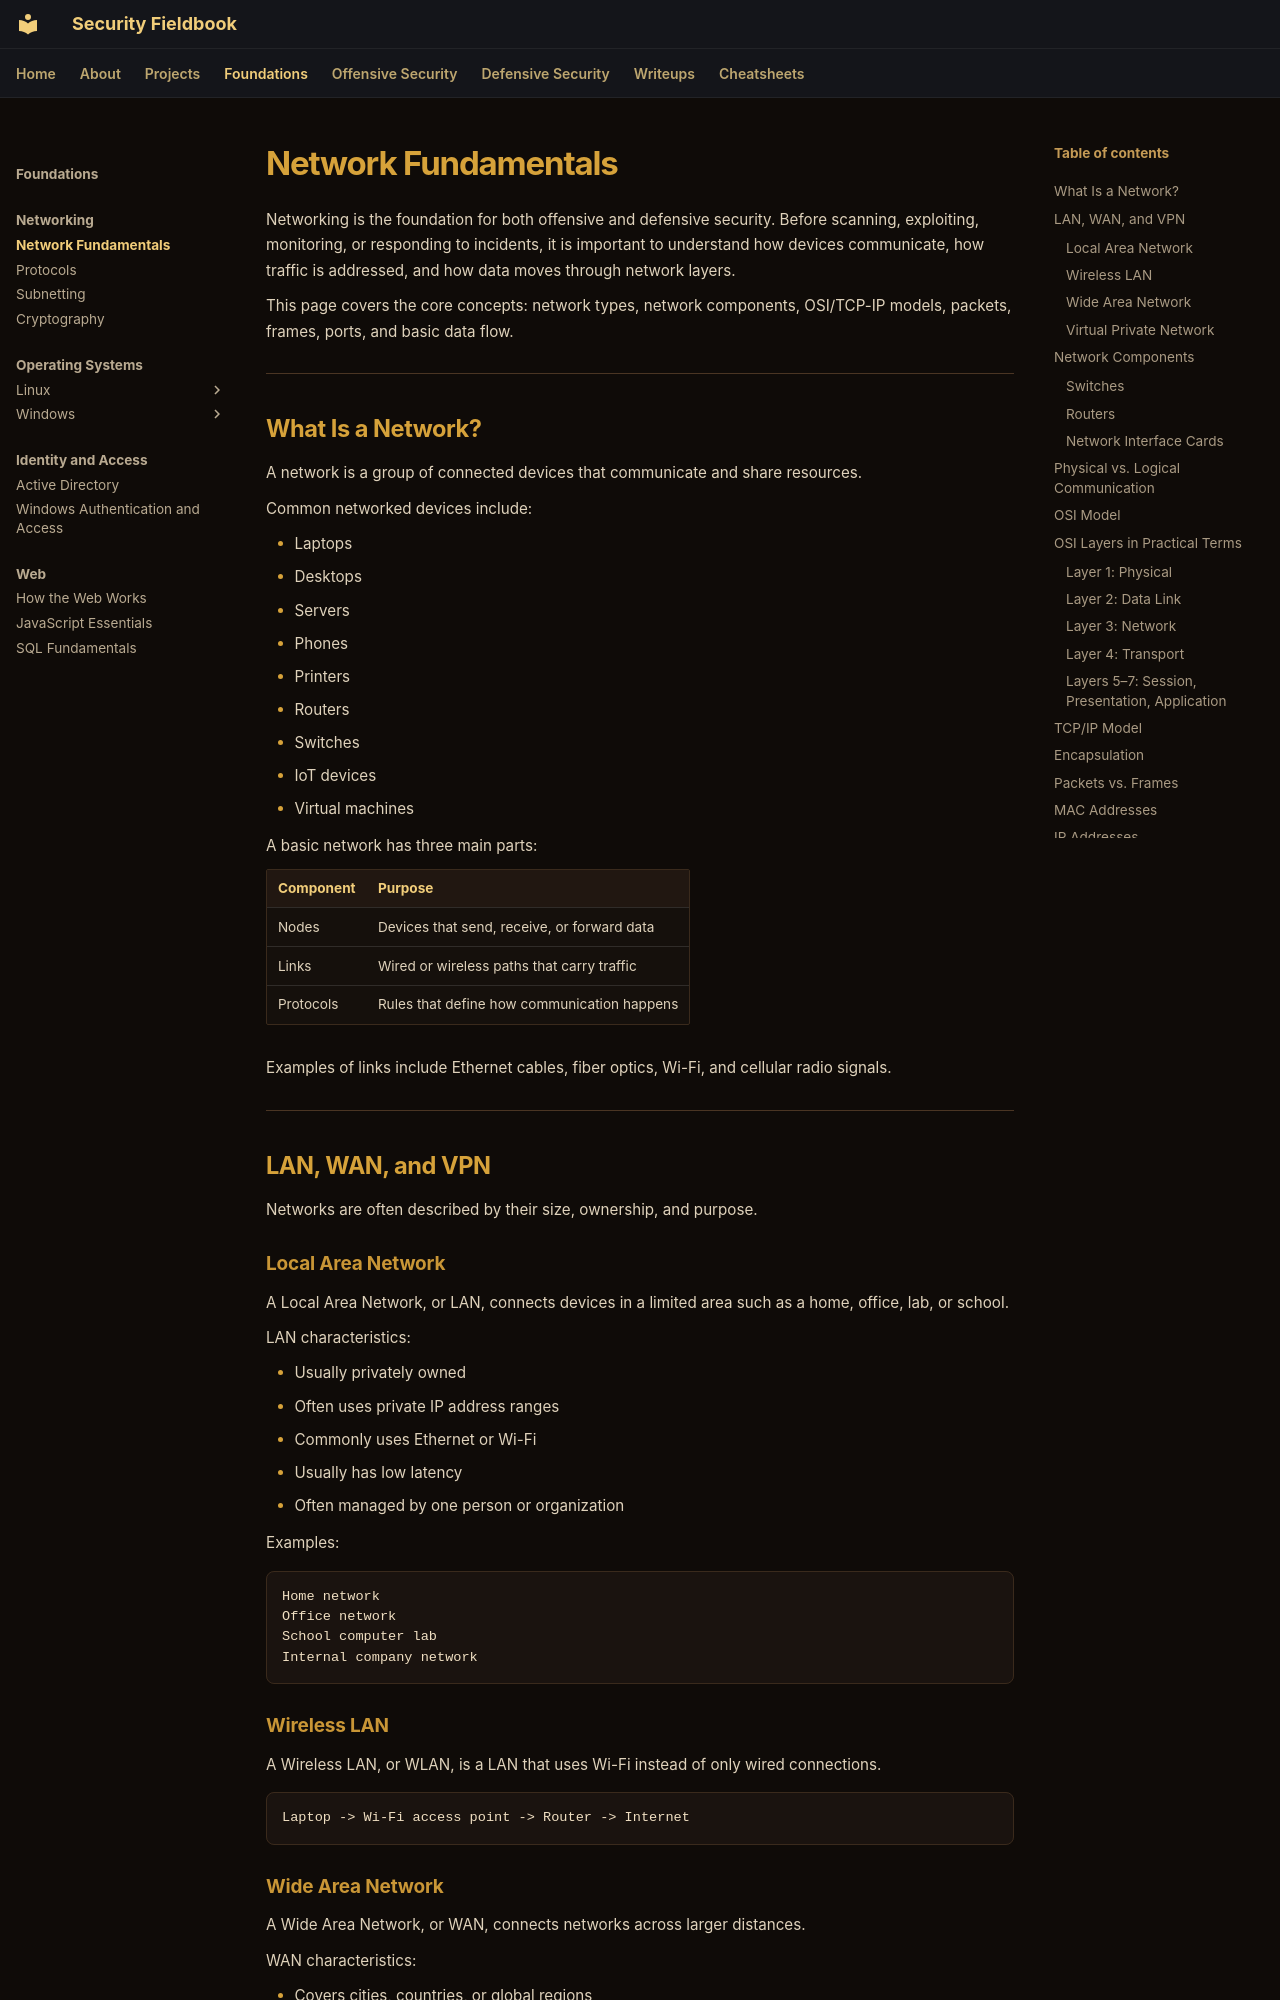

repository: ch0kan/security-fieldbook · page: foundations/networking/network-fundamentals/index.html · generator: mkdocs

# Network Fundamentals

Networking is the foundation for both offensive and defensive security. Before scanning, exploiting, monitoring, or responding to incidents, it is important to understand how devices communicate, how traffic is addressed, and how data moves through network layers.

This page covers the core concepts: network types, network components, OSI/TCP-IP models, packets, frames, ports, and basic data flow.

---

## What Is a Network?

A network is a group of connected devices that communicate and share resources.

Common networked devices include:

- Laptops
- Desktops
- Servers
- Phones
- Printers
- Routers
- Switches
- IoT devices
- Virtual machines

A basic network has three main parts:

| Component | Purpose |
|---|---|
| Nodes | Devices that send, receive, or forward data |
| Links | Wired or wireless paths that carry traffic |
| Protocols | Rules that define how communication happens |

Examples of links include Ethernet cables, fiber optics, Wi-Fi, and cellular radio signals.

---

## LAN, WAN, and VPN

Networks are often described by their size, ownership, and purpose.

### Local Area Network

A Local Area Network, or LAN, connects devices in a limited area such as a home, office, lab, or school.

LAN characteristics:

- Usually privately owned
- Often uses private IP address ranges
- Commonly uses Ethernet or Wi-Fi
- Usually has low latency
- Often managed by one person or organization

Examples:

```text
Home network
Office network
School computer lab
Internal company network
```

### Wireless LAN

A Wireless LAN, or WLAN, is a LAN that uses Wi-Fi instead of only wired connections.

```text
Laptop -> Wi-Fi access point -> Router -> Internet
```
